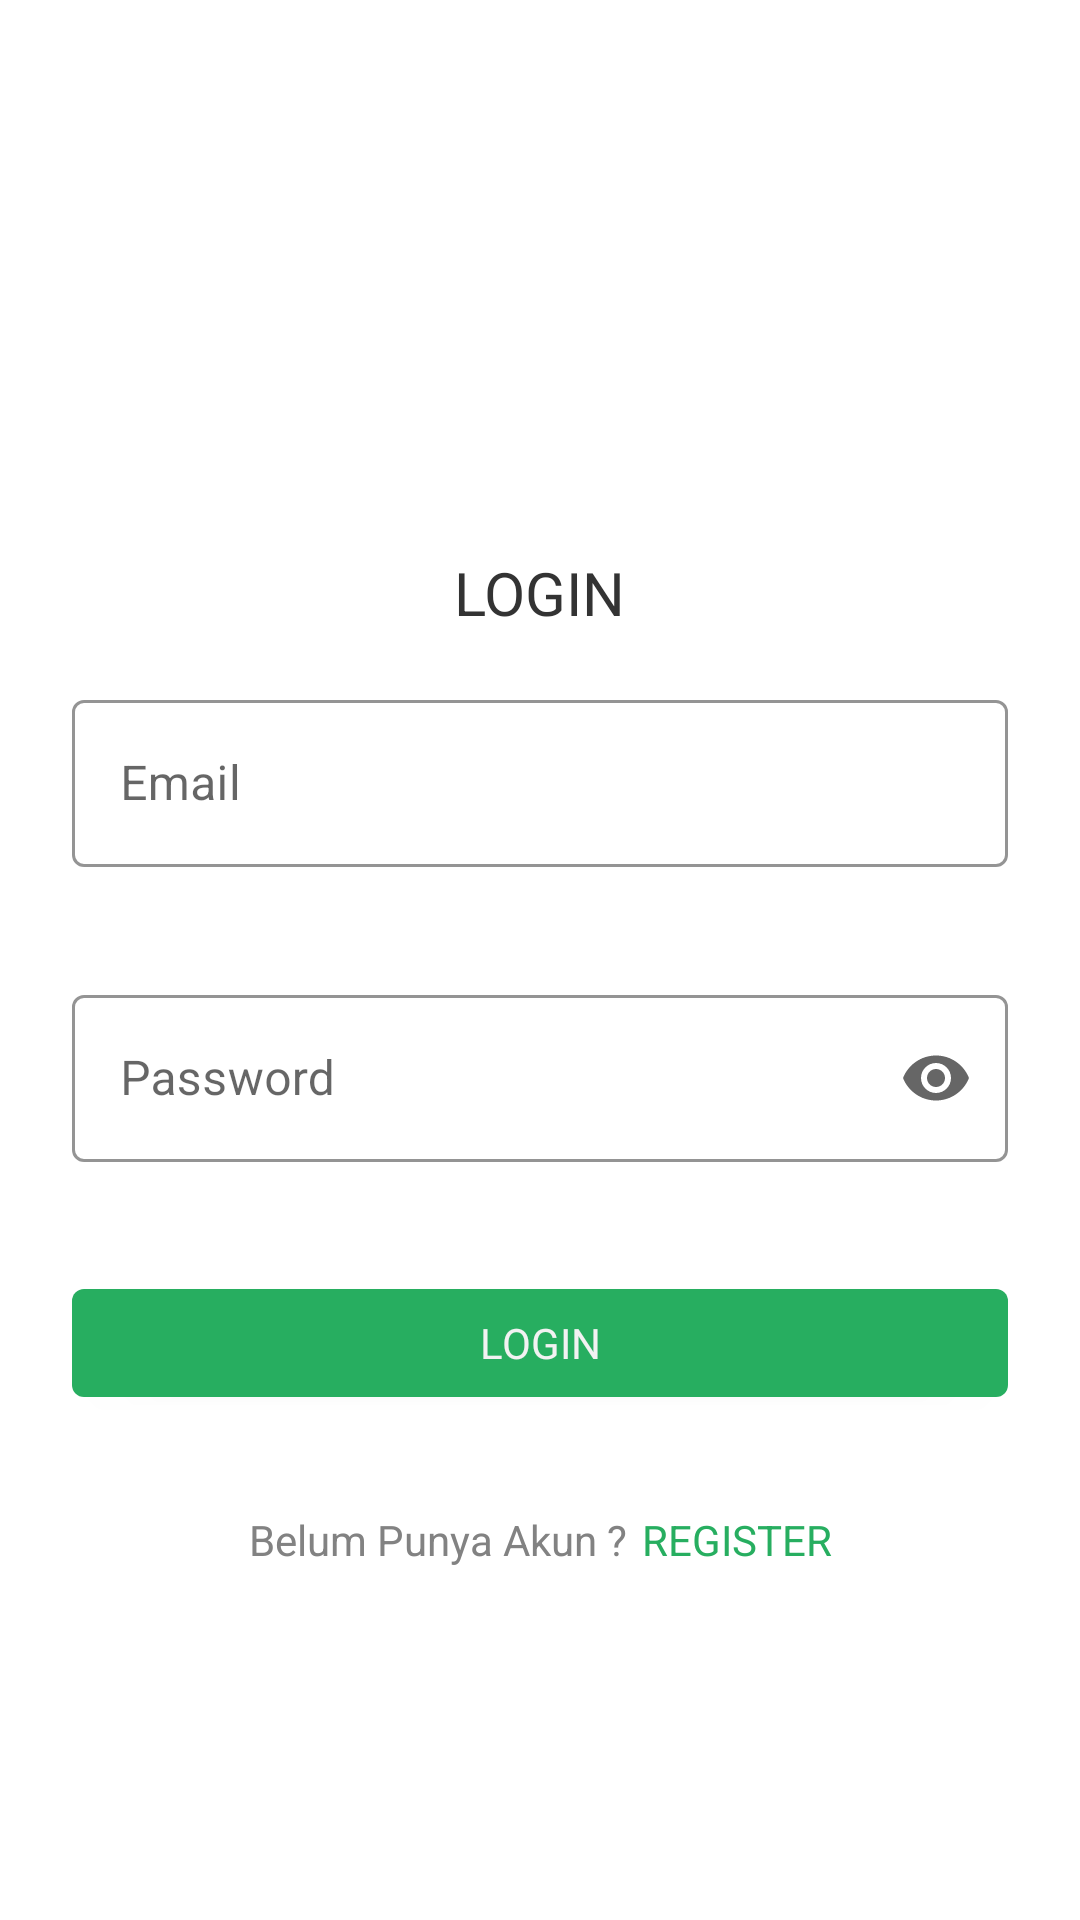

Android layout source for this screen:
<!-- AndroidManifest.xml: application theme Theme.Retrofit -->
<!-- res/layout/fragment_login.xml -->
<?xml version="1.0" encoding="utf-8"?>
<FrameLayout xmlns:android="http://schemas.android.com/apk/res/android"
    xmlns:app="http://schemas.android.com/apk/res-auto"
    xmlns:tools="http://schemas.android.com/tools"
    android:layout_width="match_parent"
    android:layout_height="match_parent"
    tools:context=".welcome.LoginFragment">

    <androidx.constraintlayout.widget.ConstraintLayout
        android:layout_width="match_parent"
        android:layout_height="match_parent">

        <TextView
            android:id="@+id/textView"
            android:layout_width="wrap_content"
            android:layout_height="wrap_content"
            android:text="@string/dummy_login_text"
            android:textAppearance="@style/text_page_title"
            app:layout_constraintBottom_toBottomOf="parent"
            app:layout_constraintEnd_toEndOf="parent"
            app:layout_constraintStart_toStartOf="parent"
            app:layout_constraintTop_toTopOf="parent"
            app:layout_constraintVertical_bias="0.3" />

        <com.google.android.material.textfield.TextInputLayout
            android:id="@+id/inputLayout_email"
            style="@style/my_input_layout"
            android:layout_width="0dp"
            android:layout_height="wrap_content"
            android:layout_marginHorizontal="24dp"
            android:layout_marginVertical="16dp"
            android:hint="@string/text_email"
            app:layout_constraintEnd_toEndOf="parent"
            app:layout_constraintStart_toStartOf="parent"
            app:layout_constraintTop_toBottomOf="@+id/textView">

            <com.google.android.material.textfield.TextInputEditText
                android:id="@+id/edt_email"
                android:layout_width="match_parent"
                android:layout_height="wrap_content" />
        </com.google.android.material.textfield.TextInputLayout>

        <com.google.android.material.textfield.TextInputLayout
            android:id="@+id/inputLayout_password"
            style="@style/my_input_layout"
            android:layout_width="0dp"
            android:layout_height="wrap_content"
            android:layout_marginHorizontal="24dp"
            android:layout_marginVertical="16dp"
            android:hint="@string/text_password"
            app:endIconMode="password_toggle"
            app:layout_constraintEnd_toEndOf="parent"
            app:layout_constraintStart_toStartOf="parent"
            app:layout_constraintTop_toBottomOf="@+id/inputLayout_email">

            <com.google.android.material.textfield.TextInputEditText
                android:id="@+id/edt_password"
                android:layout_width="match_parent"
                android:layout_height="wrap_content"
                android:inputType="textPassword" />
        </com.google.android.material.textfield.TextInputLayout>

        <com.google.android.material.button.MaterialButton
            android:id="@+id/btn_login"
            android:layout_width="0dp"
            android:layout_height="wrap_content"
            android:layout_marginHorizontal="24dp"
            android:layout_marginVertical="16dp"
            android:text="@string/dummy_login_text"
            android:textAppearance="@style/text_button"
            android:visibility="visible"
            app:layout_constraintEnd_toEndOf="parent"
            app:layout_constraintStart_toStartOf="parent"
            app:layout_constraintTop_toBottomOf="@+id/inputLayout_password" />

        <ProgressBar
            android:id="@+id/progress_bar"
            android:layout_width="wrap_content"
            android:layout_height="wrap_content"
            android:visibility="gone"
            android:indeterminate="true"
            app:layout_constraintBottom_toBottomOf="@id/btn_login"
            app:layout_constraintEnd_toEndOf="parent"
            app:layout_constraintStart_toStartOf="parent"
            app:layout_constraintTop_toTopOf="@id/btn_login" />

        <com.google.android.material.textview.MaterialTextView
            android:id="@+id/tv_main_error"
            android:layout_width="wrap_content"
            android:layout_height="wrap_content"
            android:text="Something wrong"
            android:textAppearance="@style/text_error"
            android:visibility="gone"
            app:layout_constraintEnd_toEndOf="parent"
            app:layout_constraintStart_toStartOf="parent"
            app:layout_constraintTop_toBottomOf="@id/btn_login" />


        <LinearLayout
            android:layout_width="wrap_content"
            android:layout_height="wrap_content"
            android:layout_marginTop="32dp"
            android:orientation="horizontal"
            app:layout_constraintEnd_toEndOf="parent"
            app:layout_constraintStart_toStartOf="parent"
            app:layout_constraintTop_toBottomOf="@+id/btn_login">

            <com.google.android.material.textview.MaterialTextView
                android:layout_width="wrap_content"
                android:layout_height="wrap_content"
                android:text="Belum Punya Akun ?"
                android:textAppearance="@style/text_secondary" />

            <com.google.android.material.textview.MaterialTextView
                android:id="@+id/tv_goto_register"
                android:layout_width="wrap_content"
                android:layout_height="wrap_content"
                android:layout_marginStart="5dp"
                android:text="@string/dummy_register_text"
                android:textAppearance="@style/text_link" />
        </LinearLayout>


    </androidx.constraintlayout.widget.ConstraintLayout>

</FrameLayout>
<!-- resources referenced by this layout -->
<resources>
  <string name="dummy_login_text">LOGIN</string>
  <string name="dummy_register_text">REGISTER</string>
  <string name="text_email">Email</string>
  <string name="text_password">Password</string>
  <style name="my_input_layout" parent="Widget.MaterialComponents.TextInputLayout.OutlinedBox">
          <item name="boxStrokeColor">@color/green_500</item>
          <item name="boxStrokeErrorColor">@color/text_red</item>
          <item name="errorEnabled">true</item>
          <item name="helperTextEnabled">true</item>
          <item name="helperTextTextAppearance">@style/text_error</item>
          <item name="helperTextTextColor">@color/text_red</item>
          <item name="hintTextAppearance">@style/text_form_label</item>
          <item name="hintTextColor">@color/text_secondary</item>
          <item name="android:textAppearance">@style/text_form_field</item>
      </style>
  <style name="text_button" parent="text_14_med" />
  <style name="text_error" parent="text_12_nor">
          <item name="android:textColor">@color/text_red</item>
      </style>
  <style name="text_link" parent="text_14_med">
          <item name="android:textColor">@color/green_500</item>
      </style>
  <style name="text_page_title" parent="text_20_med">
          <item name="android:textColor">@color/text_primary</item>
      </style>
  <style name="text_secondary" parent="text_14_nor">
          <item name="android:textColor">@color/text_secondary</item>
      </style>
  <style name="Theme.Retrofit" parent="Theme.MaterialComponents.DayNight.NoActionBar">
          
          <item name="colorPrimary">@color/green_500</item>
          <item name="colorPrimaryVariant">@color/gray_700</item>
          <item name="colorOnPrimary">@color/text_white</item>
          
          <item name="colorSecondary">@color/gray_200</item>
          <item name="colorSecondaryVariant">@color/gray_700</item>
          <item name="colorOnSecondary">@color/text_primary</item>
          
          <item name="android:statusBarColor" tools:targetApi="l">?attr/colorPrimaryVariant</item>
          
      </style>
  <color name="green_500">#27AE60</color>
  <color name="text_red">#FFEB5757</color>
  <style name="text_form_label" parent="text_14_nor">
          <item name="android:textColor">@color/text_secondary</item>
      </style>
  <color name="text_secondary">#FF828282</color>
  <style name="text_form_field" parent="text_16_nor">
          <item name="android:textColor">@color/text_primary</item>
      </style>
  <style name="text_14_med" parent="font_14">
          <item name="fontFamily">@font/poppins_medium</item>
      </style>
  <style name="text_12_nor" parent="font_12">
          <item name="fontFamily">@font/poppins_regular</item>
      </style>
  <style name="text_20_med" parent="font_20">
          <item name="fontFamily">@font/poppins_medium</item>
      </style>
  <color name="text_primary">#FF333333</color>
  <style name="text_14_nor" parent="font_14">
          <item name="fontFamily">@font/poppins_regular</item>
      </style>
  <color name="gray_700">#4F4F4F</color>
  <color name="text_white">#F2F2F2</color>
  <color name="gray_200">#BDBDBD</color>
  <style name="text_16_nor" parent="font_16">
          <item name="fontFamily">@font/poppins_regular</item>
      </style>
  <style name="font_14">
          <item name="android:textSize">14sp</item>
      </style>
  <style name="font_12">
          <item name="android:textSize">12sp</item>
      </style>
  <style name="font_20">
          <item name="android:textSize">20sp</item>
      </style>
  <style name="font_16">
          <item name="android:textSize">16sp</item>
      </style>
</resources>
